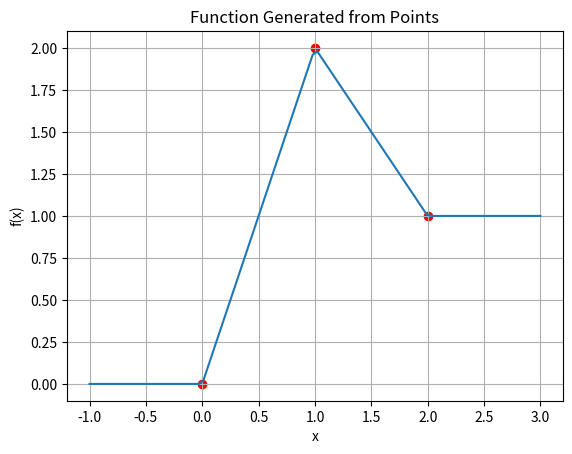

Write Python code to recreate this figure.
class curveFunction:
    def __init__(self, points):
        '''
        Docstring for __init__
        
        :param self: Description
        :param points: list of points
        '''
        self.points = points
        self.func_is_generated = False
        self.func = None
    
    
    def add_point(self, point):
        '''
        Docstring for add_point
        
        :param self: Description
        :param point: point to add
        '''
        if point not in self.points:
            self.points.append(point)
            self.func_is_generated = False
        else:
            print("Point already exists in the list.")
            

    def remove_point(self, point):
        '''
        Docstring for remove_point
        
        :param self: Description
        :param point: point to remove
        '''
        if point in self.points:
            self.points.remove(point)
            self.func_is_generated = False
        else:
            print("Point not found in the list.")


    def generate_function(self):
        '''
        Docstring for generate_function
        
        :param self: Description
        :return: function generated from the points
        '''
        if len(self.points) < 2:
            raise ValueError("At least two points are required to generate a function.")
        
        self.points.sort(key=lambda p: p[0])
        
        def func(x):
            if x <= self.points[0][0]:
                return self.points[0][1]
            if x >= self.points[-1][0]:
                return self.points[-1][1]
            
            for i in range(len(self.points) - 1):
                p_i, p_next = self.points[i], self.points[i + 1]
                if p_i[0] <= x <= p_next[0]:
                    t = (x - p_i[0]) / (p_next[0] - p_i[0])
                    return (1 - t) * p_i[1] + t * p_next[1]
        self.func = func
        self.func_is_generated = True

        return func
    
if __name__ == "__main__":
    points = [(0, 0), (1, 2), (2, 1)]
    curve = curveFunction(points)
    func = curve.generate_function()
    
    import matplotlib.pyplot as plt
    import numpy as np

    x_values = np.linspace(-1, 3, 100)
    y_values = [func(x) for x in x_values]
    plt.plot(x_values, y_values)
    plt.scatter(*zip(*points), color='red')
    plt.title("Function Generated from Points")
    plt.xlabel("x")
    plt.ylabel("f(x)")
    plt.grid()
    plt.show()
